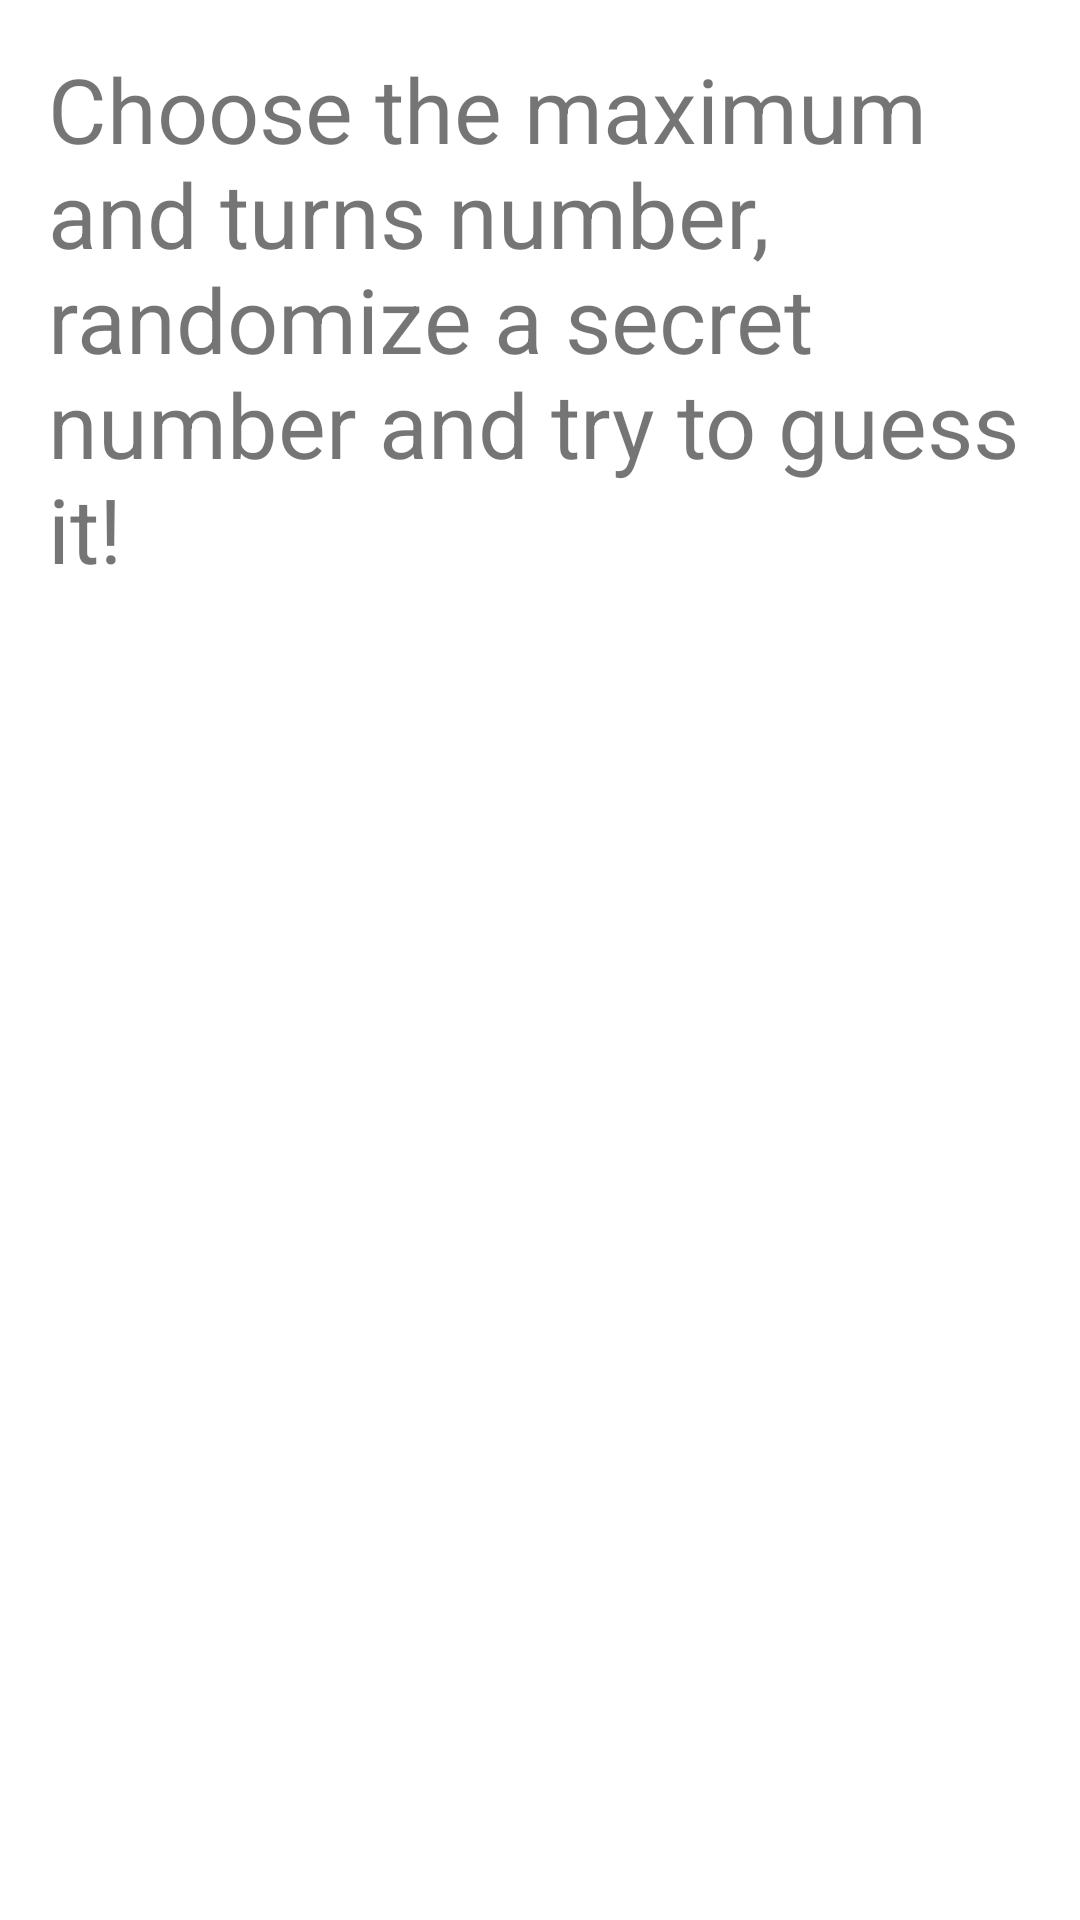

Here is an Android app screen rendered from its layout file. Give the layout XML and the strings, colors and styles it references.
<!-- AndroidManifest.xml: application theme Theme.HigherLower -->
<!-- res/layout/fragment_help.xml -->
<?xml version="1.0" encoding="utf-8"?>
<LinearLayout xmlns:android="http://schemas.android.com/apk/res/android"
    android:layout_width="match_parent"
    android:layout_height="match_parent"
    android:orientation="vertical"
    android:padding="16dp">

    <TextView
        android:id="@+id/textView"
        android:layout_width="match_parent"
        android:layout_height="wrap_content"
        android:text="@string/help_text"
        android:textSize="30sp" />
</LinearLayout>
<!-- resources referenced by this layout -->
<resources>
  <string name="help_text">Choose the maximum and turns number, randomize a secret number and try to guess it!</string>
  <style name="Theme.HigherLower" parent="Theme.MaterialComponents.DayNight.NoActionBar">
          
          <item name="colorPrimary">@color/purple_500</item>
          <item name="colorPrimaryVariant">@color/purple_700</item>
          <item name="colorOnPrimary">@color/white</item>
          
          <item name="colorSecondary">@color/teal_200</item>
          <item name="colorSecondaryVariant">@color/teal_700</item>
          <item name="colorOnSecondary">@color/black</item>
          
          <item name="android:statusBarColor" tools:targetApi="l">?attr/colorPrimaryVariant</item>
          
      </style>
  <!-- not gathered from this repository: default colours our renderer supplied (Android Studio template values) -->
  <color name="purple_500">#FF6200EE</color>
  <color name="purple_700">#FF3700B3</color>
  <color name="teal_200">#FF03DAC5</color>
  <color name="teal_700">#FF018786</color>
  <color name="black">#FF000000</color>
  <color name="white">#FFFFFFFF</color>
</resources>
